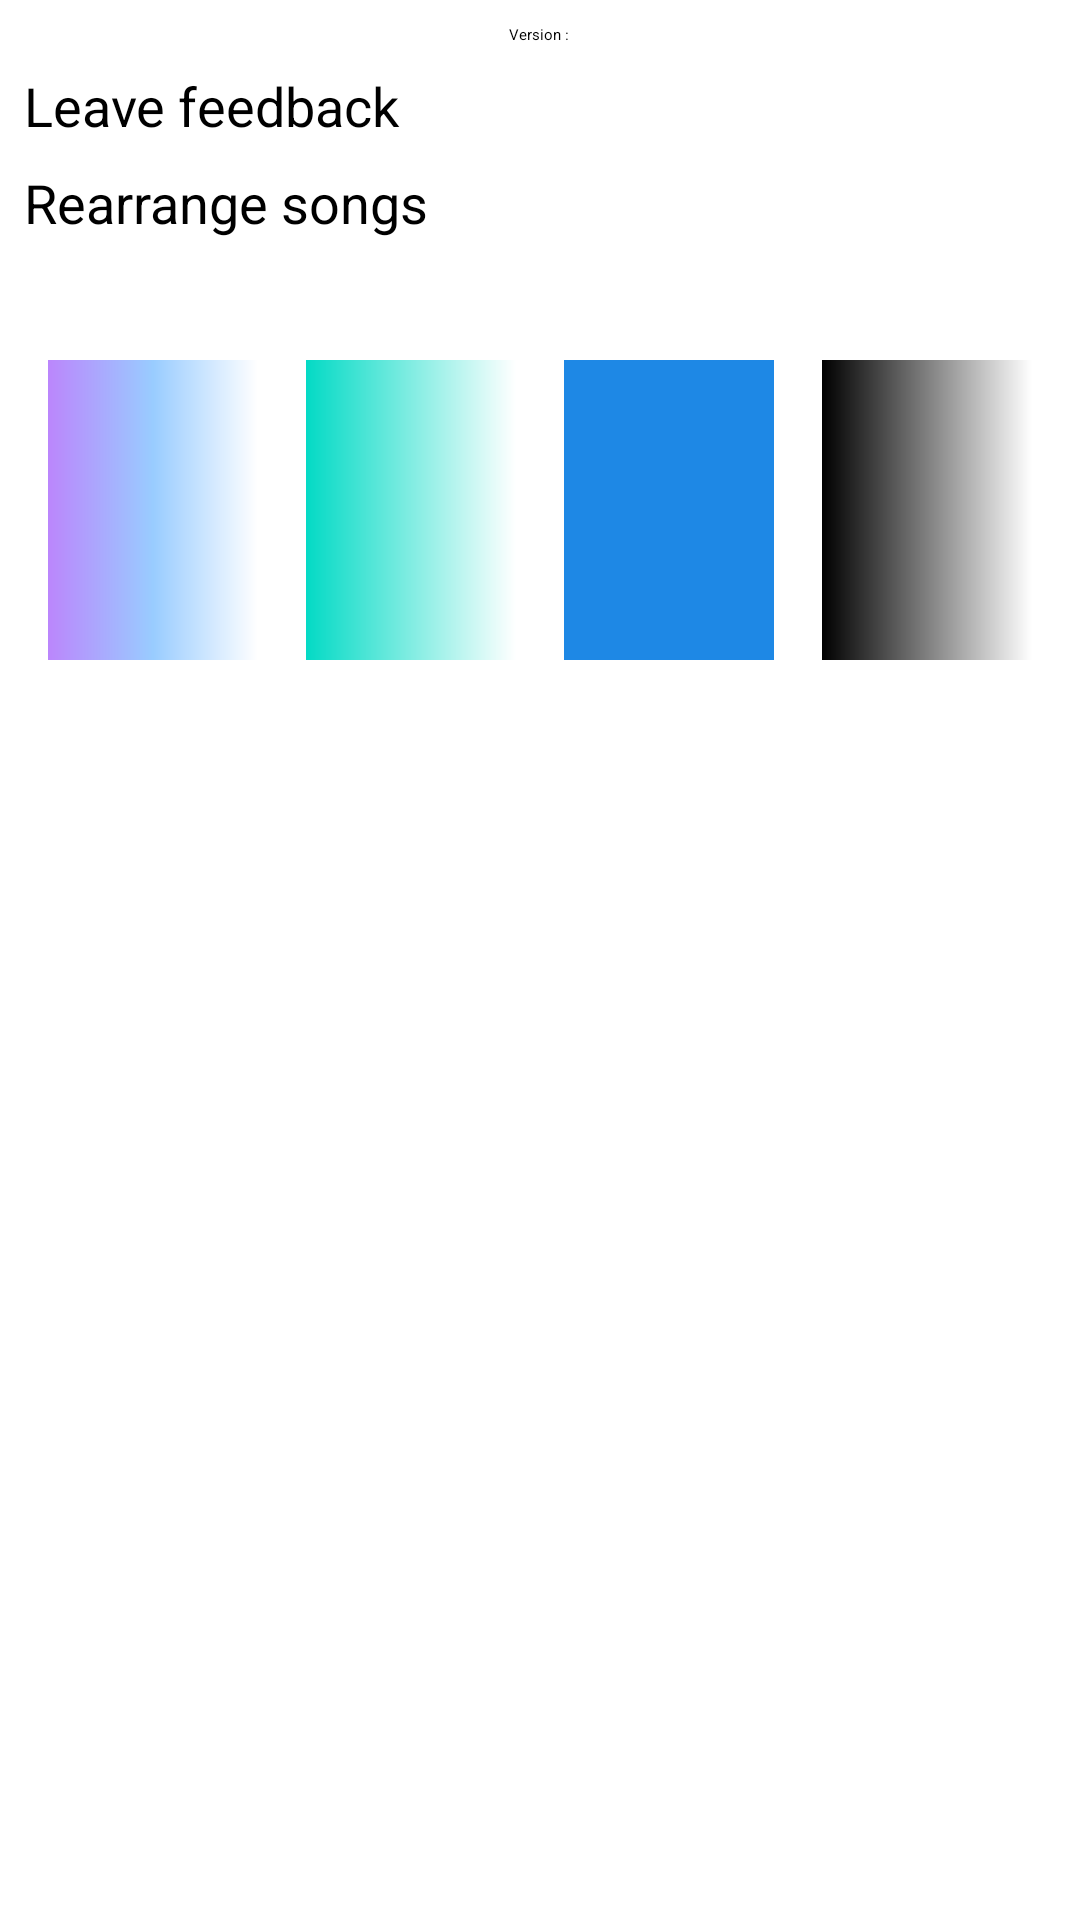

Here is an Android app screen rendered from its layout file. Give the layout XML and the strings, colors and styles it references.
<!-- AndroidManifest.xml: application theme Theme.App.Starting -->
<!-- res/layout/activity_settings.xml -->
<?xml version="1.0" encoding="utf-8"?>
<androidx.constraintlayout.widget.ConstraintLayout xmlns:android="http://schemas.android.com/apk/res/android"
    xmlns:app="http://schemas.android.com/apk/res-auto"
    xmlns:tools="http://schemas.android.com/tools"
    android:layout_width="match_parent"
    android:layout_height="match_parent"
    tools:context=".SettingsActivity">

    <Button
        android:id="@+id/version"
        android:layout_width="0dp"
        android:layout_height="wrap_content"
        android:layout_marginStart="8dp"
        android:layout_marginTop="8dp"
        android:layout_marginEnd="8dp"
        android:gravity="center"
        android:text="Version : "
        android:textAllCaps="false"
        app:layout_constraintEnd_toEndOf="parent"
        app:layout_constraintStart_toStartOf="parent"
        app:layout_constraintTop_toTopOf="parent" />

    <Button
        android:id="@+id/songsOrder"
        android:layout_width="0dp"
        android:layout_height="wrap_content"
        android:layout_marginStart="8dp"
        android:layout_marginTop="8dp"
        android:layout_marginEnd="8dp"
        android:text="Rearrange songs"
        android:textAllCaps="false"
        android:textSize="18sp"
        app:layout_constraintEnd_toEndOf="parent"
        app:layout_constraintHorizontal_bias="1.0"
        app:layout_constraintStart_toStartOf="parent"
        app:layout_constraintTop_toBottomOf="@+id/settingFeedbackBtn" />

    <Button
        android:id="@+id/settingFeedbackBtn"
        android:layout_width="0dp"
        android:layout_height="wrap_content"
        android:layout_marginStart="8dp"
        android:layout_marginTop="8dp"
        android:layout_marginEnd="8dp"
        android:text="Leave feedback"
        android:textAllCaps="false"
        android:textSize="18sp"
        app:layout_constraintEnd_toEndOf="parent"
        app:layout_constraintStart_toStartOf="parent"
        app:layout_constraintTop_toBottomOf="@+id/version" />

    <LinearLayout
        android:id="@+id/linearLayout10"
        android:layout_width="0dp"
        android:layout_height="wrap_content"
        android:layout_marginStart="8dp"
        android:layout_marginTop="8dp"
        android:layout_marginEnd="8dp"
        android:background="@color/white"
        android:orientation="vertical"
        app:layout_constraintEnd_toEndOf="parent"
        app:layout_constraintStart_toStartOf="parent"
        app:layout_constraintTop_toBottomOf="@+id/songsOrder">

        <TextView
            android:id="@+id/textView9"
            android:layout_width="match_parent"
            android:layout_height="wrap_content"
            android:gravity="center"
            android:text="Theme colors"
            android:textAppearance="@style/TextAppearance.AppCompat.Medium"
            android:textStyle="bold" />

        <LinearLayout
            android:layout_width="match_parent"
            android:layout_height="wrap_content"
            android:orientation="horizontal">

            <LinearLayout
                android:id="@+id/purpleBlueTheme"
                android:layout_width="match_parent"
                android:layout_height="100dp"
                android:layout_margin="8dp"
                android:layout_weight="1"
                android:background="@drawable/gradient_fragment"
                android:orientation="horizontal"></LinearLayout>

            <LinearLayout
                android:id="@+id/tealWhiteTheme"
                android:layout_width="match_parent"
                android:layout_height="100dp"
                android:layout_margin="8dp"
                android:layout_weight="1"
                android:background="@drawable/teal_gradient"
                android:orientation="horizontal"></LinearLayout>

            <LinearLayout
                android:id="@+id/blueTheme"
                android:layout_width="match_parent"
                android:layout_height="100dp"
                android:layout_margin="8dp"
                android:layout_weight="1"
                android:background="#1E88E5"
                android:orientation="horizontal"></LinearLayout>

            <LinearLayout
                android:id="@+id/blackWhiteTheme"
                android:layout_width="match_parent"
                android:layout_height="100dp"
                android:layout_margin="8dp"
                android:layout_weight="1"
                android:background="@drawable/black_white_gradient"
                android:orientation="horizontal"></LinearLayout>
        </LinearLayout>
    </LinearLayout>
</androidx.constraintlayout.widget.ConstraintLayout>
<!-- resources referenced by this layout -->
<resources>
  <color name="white">#FFFFFFFF</color>
  <!-- drawable black_white_gradient (drawable) -->
  <?xml version="1.0" encoding="utf-8"?>
  <shape xmlns:android="http://schemas.android.com/apk/res/android">
      <gradient android:startColor="@color/black"
          android:endColor="@color/white">
  
      </gradient>
  </shape>
  <!-- drawable gradient_fragment (drawable) -->
  <?xml version="1.0" encoding="utf-8"?>
  <shape xmlns:android="http://schemas.android.com/apk/res/android">
  <gradient android:startColor="@color/purple_200"
      android:centerColor="#99CCFF"
      android:endColor="@color/white">
  
  </gradient>
  </shape>
  <!-- drawable teal_gradient (drawable) -->
  <?xml version="1.0" encoding="utf-8"?>
  <shape xmlns:android="http://schemas.android.com/apk/res/android">
  <gradient
      android:startColor="@color/teal_200"
      android:endColor="@color/white"
      android:type="linear"/>
  </shape>
  <style name="Theme.App.Starting" parent="Theme.SplashScreen">
          <item name="windowSplashScreenBackground">@color/purple_200</item>
          <item name="windowSplashScreenAnimatedIcon">@drawable/ic_baseline_music_note_24</item>
          <item name="postSplashScreenTheme">@style/Theme.EMUMusicPlayer</item>
      </style>
  <color name="black">#FF000000</color>
  <color name="purple_200">#FFBB86FC</color>
  <color name="teal_200">#FF03DAC5</color>
  <!-- drawable ic_baseline_music_note_24 (drawable) -->
  <vector xmlns:android="http://schemas.android.com/apk/res/android"
      android:width="24dp"
      android:height="24dp"
      android:tint="@color/teal_200"
      android:viewportWidth="24"
      android:viewportHeight="24">
      <group
          android:pivotX="12"
          android:pivotY="12"
          android:scaleX=".5"
          android:scaleY=".5">
          <path
              android:fillColor="@android:color/white"
              android:pathData="M12,3v10.55c-0.59,-0.34 -1.27,-0.55 -2,-0.55 -2.21,0 -4,1.79 -4,4s1.79,4 4,4 4,-1.79 4,-4V7h4V3h-6z" />
      </group>
  </vector>
  <style name="Theme.EMUMusicPlayer" parent="Theme.MaterialComponents.DayNight.DarkActionBar">
          
          <item name="colorPrimary">@color/purple_200</item>
          <item name="colorPrimaryVariant">@color/purple_700</item>
          <item name="colorOnPrimary">@color/white</item>
          
          <item name="colorSecondary">@color/teal_200</item>
          <item name="colorSecondaryVariant">@color/teal_700</item>
          <item name="colorOnSecondary">@color/black</item>
          
          <item name="android:statusBarColor" tools:targetApi="l">#99CCFF</item>
          <item name="android:navigationBarColor">@color/purple_200</item>
          <item name="android:windowBackground">@drawable/gradient_green</item>
          
      </style>
  <color name="purple_700">#FF3700B3</color>
  <color name="teal_700">#FF018786</color>
  <!-- drawable gradient_green (drawable) -->
  <?xml version="1.0" encoding="utf-8"?>
  <shape xmlns:android="http://schemas.android.com/apk/res/android">
  <gradient android:startColor="@color/purple_200"
      android:angle="45"
      android:centerColor="#99CCFF"
      android:endColor="#FFFFFF">
  </gradient>
  </shape>
</resources>
